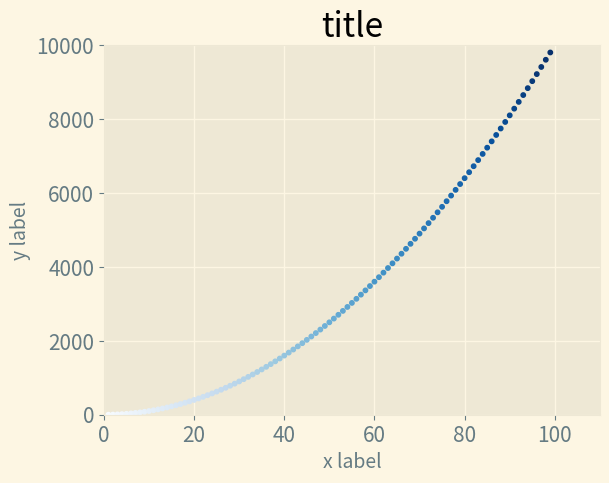

This chart was generated by the following Python code: (Note: this script raises an exception after producing the figure.)
import matplotlib.pyplot as plt
# import seaborn as sns
print(plt.style.available)
# 设置样式
plt.style.use('Solarize_Light2')

# 函数subplots()
# 这个函数可在一张图片中绘制一个或多个图表。
# 变量fig 表示整张图片。变量ax 表示图片中的各个图表，大多数情况下要使用它。
fig, ax = plt.subplots()

x_vals = range(1, 100)
y_vals = [x ** 2 for x in x_vals]

# ax.plot(squares)
# 折线图
# ax.plot(x_vals, y_vals, linewidth=3, c='red')
# 散点图
# ax.scatter(x_vals, y_vals, s=10,  c=x_vals, cmap=plt.cm.Blues)
ax.scatter(x_vals, y_vals, s=10,  c=x_vals, cmap='Blues')


# 设置图表标题并给坐标轴加上标签。
ax.set_title("title", fontsize=24)
ax.set_xlabel("x label", fontsize=14)
ax.set_ylabel("y label", fontsize=14)
# 设置刻度标记的大小。
ax.tick_params(axis='both', labelsize=15)

# 设置刻度
ax.axis([0, 110, 0, 10000])

# 保存
plt.savefig('./images/matplotlib.png', bbox_inches='tight')

# 展示
plt.show()